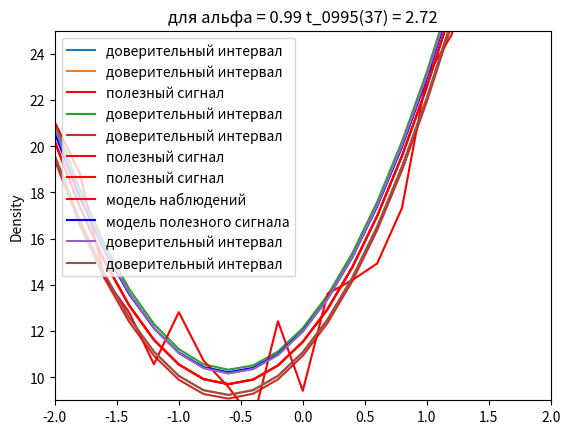

Recreate this plot in Python.
import numpy as np
import seaborn as sns
import matplotlib.pyplot as plt
import scipy as sp
from numpy import linalg as LA
from math import sqrt
from scipy.stats import t

N = 12
n = 40  # количество элементов
sigma = sqrt(2.4)
sigma2 = 2.4
tetta_0 = (-1) ** N * N
tetta_1 = 6
tetta_2 = 5
tetta_3 = -0.07
tetta = [tetta_0, tetta_1, tetta_2, tetta_3]
m = 3
mu = 0
E = np.random.normal(mu, sigma, n)
k = np.arange(1, 41, 1, dtype=float)
X = -4 + k * 8 / n

Y = tetta_0 + tetta_1 * X + tetta_2 * (X ** 2) + tetta_3 * (X ** 3) + E  # Рассматривается модель наблюдений
Y_E = tetta_0 + tetta_1 * X + tetta_2 * (X ** 2) + tetta_3 * (X ** 3) + E

def Y_mod(tetta=[]):
    Y_t = tetta[0] + tetta[1] * X + tetta[2] * (X ** 2) + tetta[3] * (X ** 3)  # Модель полезного сигнала имеет вид:
    return Y_t


Y_t = Y_mod(tetta)

X_1 = np.column_stack((np.ones(40, dtype=float), X))
tetta_hat_1 = np.linalg.inv(X_1.T @ X_1) @ X_1.T @ Y
E_hat_1 = Y - X_1 @ tetta_hat_1
alpha_1 = np.linalg.inv(X_1.T @ X_1)[1][1]
T_Y = tetta_hat_1[1] / ((np.sqrt(alpha_1) * np.sqrt(E_hat_1.T @ E_hat_1))) * np.sqrt(38)
print(abs(T_Y))

X_2 = np.column_stack((np.ones(40, dtype=float), X, X ** 2))
tetta_hat_2 = np.linalg.inv(X_2.T @ X_2) @ X_2.T @ Y
E_hat_2 = Y - X_2 @ tetta_hat_2
alpha_2 = np.linalg.inv(X_2.T @ X_2)[2][2]
T_Y2 = tetta_hat_2[2] / ((np.sqrt(alpha_2) * np.sqrt(E_hat_2.T @ E_hat_2))) * np.sqrt(37)
print(abs(T_Y2))

X_3 = np.column_stack((np.ones(40, dtype=float), X, X ** 2, X ** 3))
tetta_hat_3 = np.linalg.inv(X_3.T @ X_3) @ X_3.T @ Y
E_hat_3 = Y - X_3 @ tetta_hat_3
alpha_3 = np.linalg.inv(X_3.T @ X_3)[3][3]
T_Y3 = (tetta_hat_3[3]) / ((np.sqrt(alpha_3) * np.sqrt(E_hat_3.T @ E_hat_3))) * np.sqrt(36)
print(abs(T_Y3))

X_4 = np.column_stack((np.ones(40, dtype=float), X, X ** 2, X ** 3, X ** 4))
tetta_hat_4 = np.linalg.inv(X_4.T @ X_4) @ X_4.T @ Y
E_hat_4 = Y - X_4 @ tetta_hat_4
alpha_4 = np.linalg.inv(X_4.T @ X_4)[4][4]
T_Y4 = (tetta_hat_4[4]) / ((np.sqrt(alpha_4) * np.sqrt(E_hat_4.T @ E_hat_4))) * np.sqrt(35)
print(abs(T_Y4))

X_5 = np.column_stack((np.ones(40, dtype=float), X, X ** 2, X ** 3, X ** 4, X ** 5))
tetta_hat_5 = np.linalg.inv(X_5.T @ X_5) @ X_5.T @ Y
E_hat_5 = Y - X_5 @ tetta_hat_5
alpha_5 = np.linalg.inv(X_5.T @ X_5)[5][5]
T_Y5 = (tetta_hat_5[4]) / ((np.sqrt(alpha_5) * np.sqrt(E_hat_5.T @ E_hat_5))) * np.sqrt(35)
print(abs(T_Y5))

Norm_E_hat_3 = LA.norm(E_hat_3)
alpha = np.diagonal(np.linalg.inv(X_3.T @ X_3))

print('Для альфа = 0.95 t_0975(37) = 2.03', '\n')

interv = (np.sqrt(alpha / 36) * Norm_E_hat_3)
t_left_95, t_right_95 = t.interval(0.95, n - m)
left_95 = interv * t_left_95 + tetta_hat_3
right_95 = interv * t_right_95 + tetta_hat_3
print(np.round(left_95, 5), np.round(right_95, 5))

print('Для альфа = 0.99 t_0995(37) = 2.72', '\n')

t_left_99, t_right_99 = t.interval(0.99, n - m)
left_99 = interv * t_left_99 + tetta_hat_3
right_99 = interv * t_right_99 + tetta_hat_3
print(np.round(left_99, 5), np.round(right_99, 5))

alpha_t = np.array([])
for k in range(n):
    alpha_t = np.append(alpha_t, X_1[k] @ np.linalg.inv(X_1.T @ X_1) @ X_1[k].T)
phi_h = np.array([])
int_l = np.array([])
int_r = np.array([])

Y_H = tetta_hat_3[0] + tetta_hat_3[1] * X + tetta_hat_3[2] * (X ** 2) + tetta_hat_3[3] * (X ** 3)

phi_h = tetta_hat_3[0] + tetta_hat_3[1] * X + tetta_hat_3[2] * (X ** 2) + tetta_hat_3[3] * (X ** 3)

int_l = phi_h - 2.03 * (Norm_E_hat_3 * (np.sqrt(alpha_t))) / (37 ** (1 / 2))
int_r = phi_h + 2.03 * (Norm_E_hat_3 * (np.sqrt(alpha_t))) / (37 ** (1 / 2))

plt.plot(X, int_r, label='доверительный интервал')
plt.plot(X, int_l, label='доверительный интервал')
plt.plot(X, Y_H, 'r', label='полезный сигнал')
plt.title("для альфа = 0.95 t_0975(37) = 2.03")
plt.ylim([9,25])
plt.xlim([-2,2])
plt.legend()
plt.show()

int_l_1 = phi_h - 2.72 * (Norm_E_hat_3 * (np.sqrt(alpha_t))) / (37 ** (1 / 2))
int_r_1 = phi_h + 2.72 * (Norm_E_hat_3 * (np.sqrt(alpha_t))) / (37 ** (1 / 2))

plt.plot(X, int_r_1, label='доверительный интервал')
plt.plot(X, int_l_1, label='доверительный интервал')
plt.plot(X, Y_H, 'r', label='полезный сигнал')
plt.title("для альфа = 0.99 t_0995(37) = 2.72")
plt.ylim([9,25])
plt.xlim([-2,2])
plt.legend()
plt.show()

plt.plot(X, Y_H, 'r', label='полезный сигнал')
plt.plot(X, Y_E, 'r', label='модель наблюдений')
plt.plot(X, Y_t, 'b', label='модель полезного сигнала')
plt.plot(X, int_r, label='доверительный интервал')
plt.plot(X, int_l, label='доверительный интервал')
plt.ylim([9,25])
plt.xlim([-2,2])
plt.legend()
plt.show()

#fig, axes = plt.subplots(1, 2)
#sns.histplot(E_hat_3, bins=6, common_norm=True, ax=axes[0])
#sns.kdeplot(E_hat_3, fill=True, ax=axes[1])

sns.distplot(E_hat_3, hist=True, kde=True,
    bins=6, color = 'darkblue',
    hist_kws={'edgecolor':'black'},
    kde_kws={'linewidth': 4})
plt.show()

sigma_hat_3_sq = 1 / n * Norm_E_hat_3 ** 2
print(sigma_hat_3_sq)

l = 6
step = (E_hat_3.max() - E_hat_3.min()) / (l)
prev = E_hat_3.min()
edge = prev + step
n_vec = []
t = [prev]
for i in range(l - 1):
    print(((prev <= E_hat_3) & (E_hat_3 <= edge)).sum())
    n_vec.append(((prev <= E_hat_3) & (E_hat_3 <= edge)).sum())
    t.append(edge)
    prev = edge
    edge += step

t = np.array(t)
n_vec = np.array(n_vec)
p_hat = n_vec / n
p = []
for i in range(l - 1):
    p.append(sp.stats.norm.cdf(t[i + 1] / sigma_hat_3_sq) - sp.stats.norm.cdf(t[i] / sigma_hat_3_sq))
p = np.array(p)
T_Z = (((p - p_hat) ** 2) / p).sum() * n
print(T_Z)